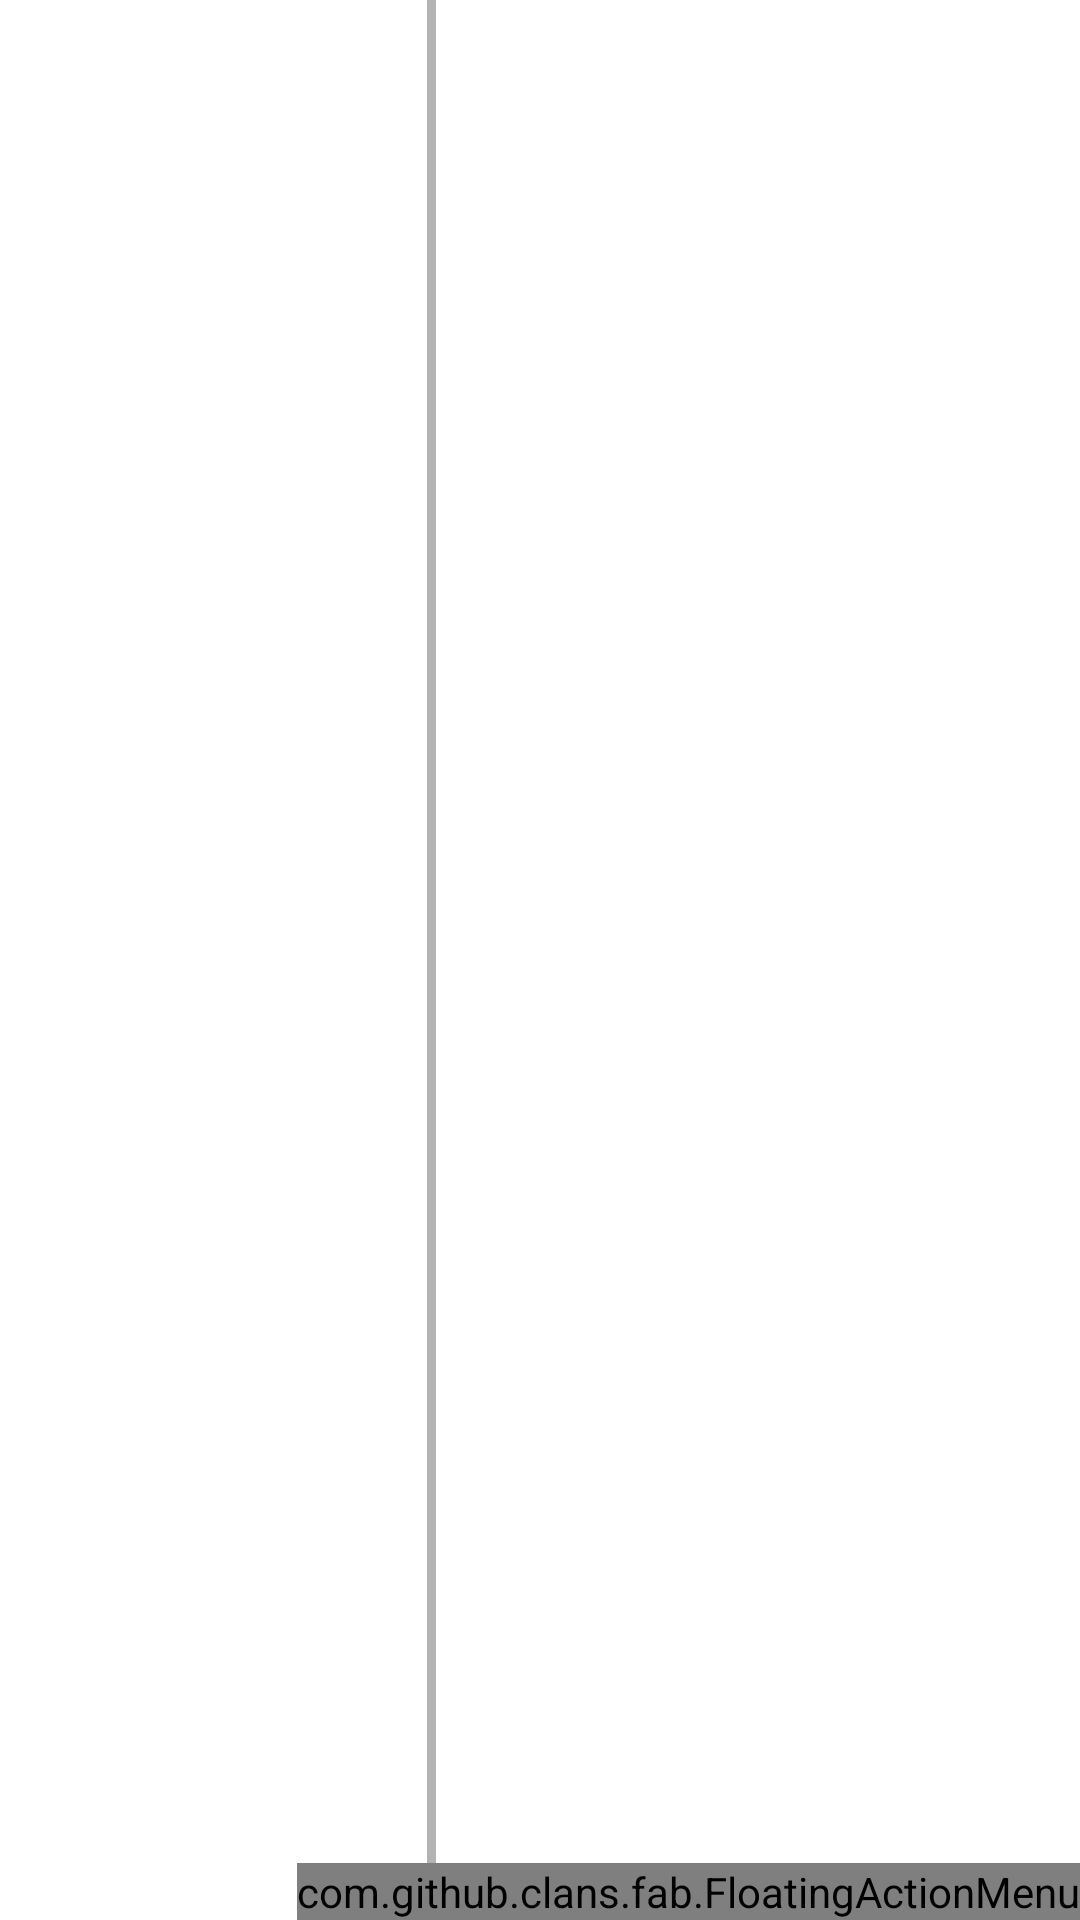

Reconstruct the res/layout file that produces this screen, plus the resources it refers to.
<!-- AndroidManifest.xml: application theme AppTheme -->
<!-- res/layout/activity_home.xml -->
<android.support.v4.widget.DrawerLayout xmlns:android="http://schemas.android.com/apk/res/android"
    xmlns:fab="http://schemas.android.com/apk/res-auto"
    android:id="@+id/dlMain"
    android:layout_width="match_parent"
    android:layout_height="match_parent"
    android:fitsSystemWindows="true">

    <RelativeLayout
        android:layout_width="fill_parent"
        android:layout_height="fill_parent"
        android:fitsSystemWindows="true">

        <LinearLayout
            android:layout_width="match_parent"
            android:layout_height="match_parent"
            android:orientation="horizontal">

            <FrameLayout
                android:id="@+id/flContainerProgress"
                android:layout_width="match_parent"
                android:layout_height="match_parent"
                android:layout_weight="3">

            </FrameLayout>

            <View
                android:layout_width="3dp"
                android:layout_height="match_parent"
                android:background="@color/gray" />

            <FrameLayout
                android:id="@+id/flContainerItemsAdded"
                android:layout_width="match_parent"
                android:layout_height="match_parent"
                android:layout_weight="2">

            </FrameLayout>

        </LinearLayout>

        <com.github.clans.fab.FloatingActionMenu
            android:id="@+id/fabMenu"
            android:layout_width="wrap_content"
            android:layout_height="wrap_content"
            android:layout_alignParentBottom="true"
            android:layout_alignParentEnd="true"
            fab:menu_animationDelayPerItem="50"
            fab:menu_backgroundColor="@android:color/transparent"
            fab:menu_buttonSpacing="0dp"
            fab:menu_colorNormal="@color/colorAccent"
            fab:menu_colorPressed="@color/colorAccent"
            fab:menu_fab_size="normal"
            fab:menu_icon="@drawable/fab_add"
            fab:menu_labels_colorNormal="#333333"
            fab:menu_labels_colorPressed="#444444"
            fab:menu_labels_cornerRadius="3dp"
            fab:menu_labels_ellipsize="none"
            fab:menu_labels_hideAnimation="@anim/fab_slide_out_to_right"
            fab:menu_labels_margin="0dp"
            fab:menu_labels_maxLines="-1"
            fab:menu_labels_padding="8dp"
            fab:menu_labels_paddingBottom="4dp"
            fab:menu_labels_paddingLeft="8dp"
            fab:menu_labels_paddingRight="8dp"
            fab:menu_labels_paddingTop="4dp"
            fab:menu_labels_position="left"
            fab:menu_labels_showAnimation="@anim/fab_slide_in_from_right"
            fab:menu_labels_showShadow="true"
            fab:menu_labels_singleLine="false"
            fab:menu_labels_textColor="#FFFFFF"
            fab:menu_labels_textSize="14sp"
            fab:menu_openDirection="up"
            fab:menu_shadowColor="#66000000"
            fab:menu_shadowRadius="4dp"
            fab:menu_shadowXOffset="1dp"
            fab:menu_shadowYOffset="3dp"
            fab:menu_showShadow="true">

            <com.github.clans.fab.FloatingActionButton
                android:id="@+id/btnMeasure"
                android:layout_width="wrap_content"
                android:layout_height="wrap_content"
                android:onClick="measureItem"
                android:src="@drawable/fab_add"
                fab:fab_colorNormal="@color/colorAccent"
                fab:fab_colorPressed="@color/colorPrimaryDark"
                fab:fab_label="@string/measure_item"
                fab:fab_size="mini" />

            <com.github.clans.fab.FloatingActionButton
                android:id="@+id/btnCalculateTruckSpace"
                android:layout_width="wrap_content"
                android:layout_height="wrap_content"
                android:onClick="calculateTruckSpace"
                android:src="@drawable/fab_add"
                fab:fab_colorNormal="@color/colorAccent"
                fab:fab_colorPressed="@color/colorPrimaryDark"
                fab:fab_label="@string/calculate_truck_space"
                fab:fab_size="mini" />

        </com.github.clans.fab.FloatingActionMenu>

    </RelativeLayout>
    
    <LinearLayout
        android:layout_width="@dimen/nav_bar_width"
        android:layout_height="match_parent"
        android:layout_gravity="start"
        android:fitsSystemWindows="true"
        android:orientation="vertical">

        <include
            android:id="@+id/header"
            layout="@layout/drawer_header" />

        <ListView
            android:id="@+id/lvMenuItems"
            android:layout_width="@dimen/nav_bar_width"
            android:layout_height="match_parent"
            android:background="@color/white"
            android:divider="@android:color/transparent"
            android:dividerHeight="0dp" />

    </LinearLayout>
</android.support.v4.widget.DrawerLayout>
<!-- res/layout/drawer_header.xml (included above) -->
<?xml version="1.0" encoding="utf-8"?>
<RelativeLayout xmlns:android="http://schemas.android.com/apk/res/android"
    android:layout_width="match_parent"
    android:layout_height="160dp"
    android:background="@color/colorPrimaryDark"
    android:orientation="vertical">

    <ImageButton
        android:id="@+id/imgbtnSettings"
        android:layout_width="36dp"
        android:layout_height="36dp"
        android:layout_alignParentEnd="true"
        android:layout_alignParentTop="true"
        android:layout_margin="8dp"
        android:background="@drawable/icon_settings"
        android:padding="8dp" />

    <TextView
        android:id="@+id/tvName"
        android:layout_width="match_parent"
        android:layout_height="wrap_content"
        android:layout_alignParentBottom="true"
        android:layout_alignParentEnd="true"
        android:layout_alignParentStart="true"
        android:paddingBottom="16dp"
        android:paddingEnd="16dp"
        android:paddingStart="16dp"
        android:textColor="@color/white" />

    <TextView
        android:id="@+id/tvDriverId"
        android:layout_width="match_parent"
        android:layout_height="wrap_content"
        android:layout_above="@id/tvName"
        android:paddingBottom="4dp"
        android:paddingEnd="16dp"
        android:paddingStart="16dp"
        android:paddingTop="8dp"
        android:textColor="@color/white"
        android:textSize="20sp"
        android:textStyle="bold" />


</RelativeLayout>
<!-- resources referenced by this layout -->
<resources>
  <color name="colorAccent">#2B5B9C</color>
  <color name="colorPrimaryDark">#347BAD</color>
  <color name="gray">#B3B3B3</color>
  <color name="white">#FFFFFF</color>
  <dimen name="nav_bar_width">240dp</dimen>
  <string name="calculate_truck_space">Calculate truck space</string>
  <string name="measure_item">Measure an item</string>
</resources>
